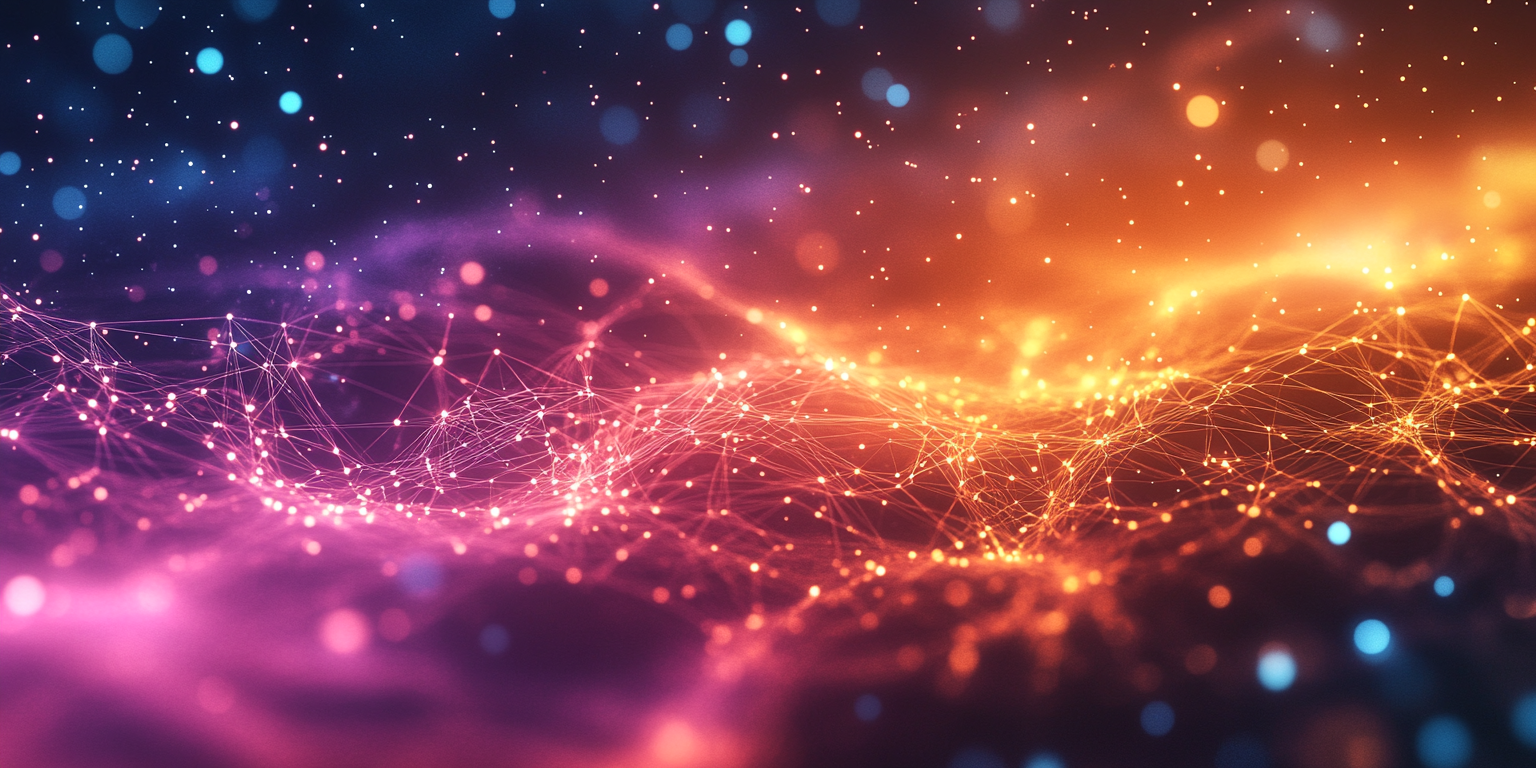
Generation parameters embedded in this image by Midjourney (PNG 'Description' text chunk):
A colorful background of the universe with neural network conections with warm colors: magenta, orange and light yellow. Strings of gas, small stars. Plain colors, vector graphics style, minimalistic, aestetic, futuristic. Mycrobiology, technology aestetic --chaos 20 --ar 2:1 --stylize 300 --v 6.1 Job ID: 93299023-3a3b-4a12-b493-35924af29df2